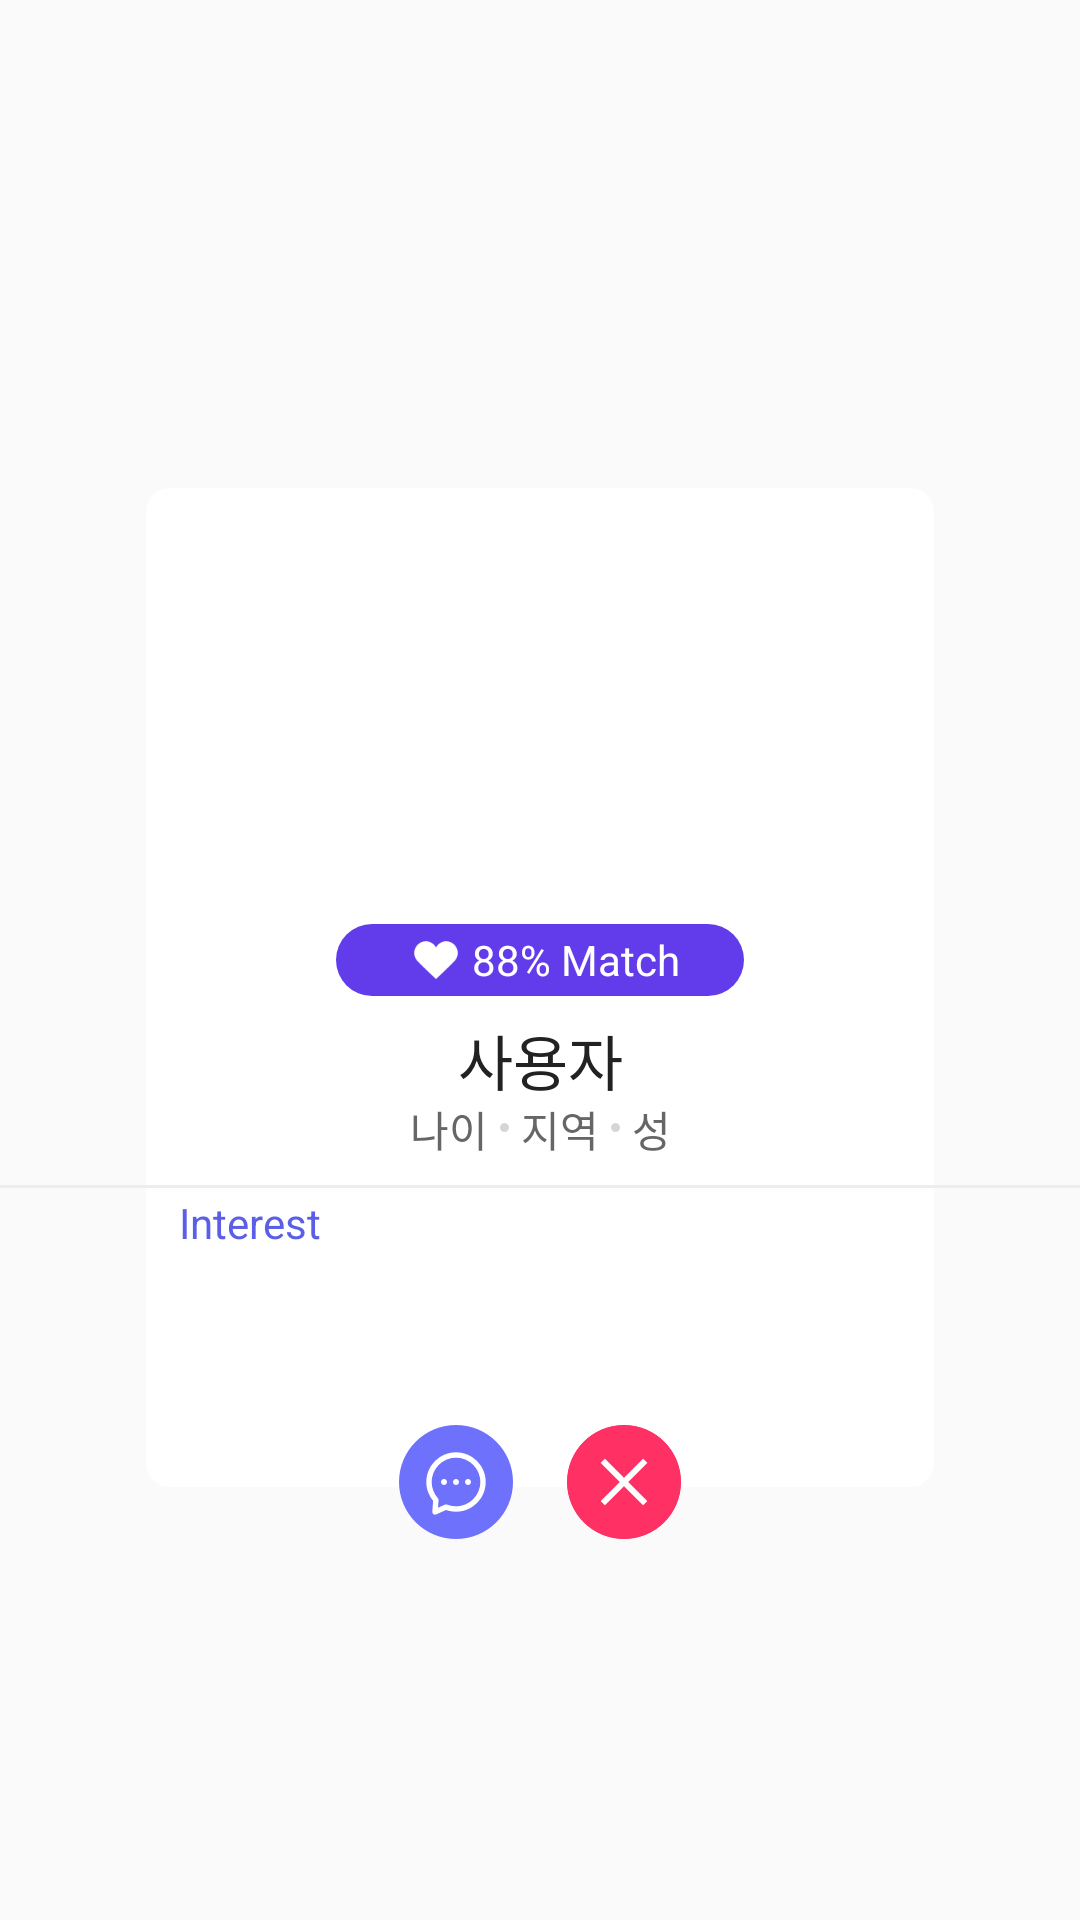

Here is an Android app screen rendered from its layout file. Give the layout XML and the strings, colors and styles it references.
<!-- AndroidManifest.xml: application theme AppTheme -->
<!-- res/layout/recycler_item_past.xml -->
<?xml version="1.0" encoding="utf-8"?>
<androidx.constraintlayout.widget.ConstraintLayout xmlns:android="http://schemas.android.com/apk/res/android"
    xmlns:app="http://schemas.android.com/apk/res-auto"
    xmlns:tools="http://schemas.android.com/tools"
    android:layout_width="match_parent"
    android:layout_height="match_parent"
    android:fitsSystemWindows="true"
    tools:context=".PastActivity">



    <ImageView
        android:id="@+id/iv_profile"
        android:layout_width="0dp"
        android:layout_height="0dp"
        android:background="@drawable/dialog_radius"
        app:layout_constraintVertical_bias="0.53"
        app:layout_constraintWidth_percent="0.73"
        app:layout_constraintHeight_percent="0.52"
        app:layout_constraintTop_toTopOf="parent"
        app:layout_constraintBottom_toBottomOf="parent"
        app:layout_constraintStart_toStartOf="parent"
        app:layout_constraintEnd_toEndOf="parent"/>

    <ImageView
        android:id="@+id/iv_profile_photo"
        android:layout_width="0dp"
        android:layout_height="0dp"
        app:layout_constraintHeight_percent="0.25"
        app:layout_constraintVertical_bias="0"
        android:background="@drawable/img_profile_top_default_aos"
        app:layout_constraintTop_toTopOf="@id/iv_profile"
        app:layout_constraintBottom_toBottomOf="@id/iv_profile"
        app:layout_constraintStart_toStartOf="@id/iv_profile"
        app:layout_constraintEnd_toEndOf="@id/iv_profile"/>

    <LinearLayout
        android:id="@+id/matching_percent"
        android:layout_width="136dp"
        android:layout_height="24dp"
        android:background="@drawable/royal_blue_radius"
        android:gravity="center"
        app:layout_constraintVertical_bias="0.5"
        app:layout_constraintTop_toTopOf="parent"
        app:layout_constraintBottom_toBottomOf="parent"
        app:layout_constraintStart_toStartOf="parent"
        app:layout_constraintEnd_toEndOf="parent">

        <ImageView
            android:layout_width="16dp"
            android:layout_height="16dp"
            android:background="@drawable/ico_love"
            android:layout_margin="4dp"/>

        <TextView
            android:id="@+id/tv_matching"
            android:layout_width="wrap_content"
            android:layout_height="wrap_content"
            style="@style/Eng14WhiteMediumLeft"
            android:text="88"
            android:gravity="center"/>

        <TextView
            android:layout_width="wrap_content"
            android:layout_height="wrap_content"
            style="@style/Eng14WhiteMediumLeft"
            android:text="% Match"
            android:gravity="center"/>

    </LinearLayout>

    <TextView
        android:id="@+id/tv_user_name"
        android:layout_width="wrap_content"
        android:layout_height="wrap_content"
        android:layout_marginTop="-36dp"
        android:gravity="center"
        style="@style/Kor20DarkLightCenter"
        android:text="사용자"
        app:layout_constraintVertical_bias="0.58"
        app:layout_constraintTop_toTopOf="@id/iv_profile"
        app:layout_constraintBottom_toBottomOf="@id/iv_profile"
        app:layout_constraintStart_toStartOf="@id/iv_profile"
        app:layout_constraintEnd_toEndOf="@id/iv_profile"/>

    <LinearLayout
        android:layout_width="wrap_content"
        android:layout_height="20dp"
        android:orientation="horizontal"
        android:gravity="center"
        app:layout_constraintVertical_bias="0.65"
        app:layout_constraintTop_toTopOf="@id/iv_profile"
        app:layout_constraintBottom_toBottomOf="@id/iv_profile"
        app:layout_constraintStart_toStartOf="@id/iv_profile"
        app:layout_constraintEnd_toEndOf="@id/iv_profile">

        <TextView
            android:id="@+id/tv_age"
            style="@style/Kor14BodyRegularLeft"
            android:layout_width="wrap_content"
            android:layout_height="match_parent"
            android:text="나이" />

        <ImageView
            android:id="@+id/dot1"
            android:layout_width="3dp"
            android:layout_height="3dp"
            android:background="@drawable/grey_radius"
            android:layout_marginEnd="4dp"
            android:layout_marginRight="4dp"
            android:layout_marginLeft="4dp"
            android:layout_marginStart="4dp"/>

        <TextView
            android:id="@+id/tv_region"
            style="@style/Kor14BodyRegularLeft"
            android:layout_width="wrap_content"
            android:layout_height="match_parent"
            android:text="지역"/>

        <ImageView
            android:id="@+id/dot2"
            android:layout_width="3dp"
            android:layout_height="3dp"
            android:background="@drawable/grey_radius"
            android:layout_marginEnd="4dp"
            android:layout_marginRight="4dp"
            android:layout_marginLeft="4dp"
            android:layout_marginStart="4dp"/>

        <TextView
            android:id="@+id/tv_gender"
            style="@style/Kor14BodyRegularLeft"
            android:layout_width="wrap_content"
            android:layout_height="match_parent"
            android:text="성"/>

        <ImageView
            android:id="@+id/dot3"
            android:layout_width="3dp"
            android:layout_height="3dp"
            android:background="@drawable/grey_radius"
            android:layout_marginEnd="4dp"
            android:layout_marginRight="4dp"
            android:layout_marginLeft="4dp"
            android:layout_marginStart="4dp"
            android:visibility="gone"/>

    </LinearLayout>

    <ImageView
        android:id="@+id/horizontal_line"
        android:layout_width="0dp"
        android:layout_height="1dp"
        android:background="@color/colorGallery"
        app:layout_constraintWidth_percent="1"
        app:layout_constraintVertical_bias="0.7"
        app:layout_constraintTop_toTopOf="@id/iv_profile"
        app:layout_constraintBottom_toBottomOf="@id/iv_profile"
        app:layout_constraintStart_toStartOf="@id/iv_profile"
        app:layout_constraintEnd_toEndOf="@id/iv_profile"/>

    <TextView
        android:id="@+id/tv_interest"
        android:layout_width="wrap_content"
        android:layout_height="wrap_content"
        android:gravity="center"
        style="@style/Eng14PointBoldLeft"
        android:text="Interest"
        app:layout_constraintVertical_bias="0.75"
        app:layout_constraintHorizontal_bias="0.05"
        app:layout_constraintTop_toTopOf="@id/iv_profile"
        app:layout_constraintBottom_toBottomOf="@id/iv_profile"
        app:layout_constraintStart_toStartOf="@id/iv_profile"
        app:layout_constraintEnd_toEndOf="@id/iv_profile"/>

    <LinearLayout
        android:id="@+id/layout_button"
        android:layout_width="wrap_content"
        android:layout_height="wrap_content"
        android:orientation="horizontal"
        app:layout_constraintHorizontal_bias="0.5"
        app:layout_constraintVertical_bias="0.79"
        app:layout_constraintTop_toTopOf="parent"
        app:layout_constraintBottom_toBottomOf="parent"
        app:layout_constraintStart_toStartOf="parent"
        app:layout_constraintEnd_toEndOf="parent">

        <Button
            android:id="@+id/btn_chat"
            android:layout_width="40dp"
            android:layout_height="40dp"
            android:layout_centerHorizontal="true"
            android:background="@drawable/ico_btn_chat"
            android:gravity="center"
            android:layout_marginRight="8dp"
            android:layout_marginEnd="8dp"/>

        <Button
            android:id="@+id/btn_delete"
            android:layout_width="40dp"
            android:layout_height="40dp"
            android:layout_centerHorizontal="true"
            android:layout_marginStart="8dp"
            android:layout_marginLeft="8dp"
            android:background="@drawable/ico_btn_delete"
            android:gravity="center" />

    </LinearLayout>









</androidx.constraintlayout.widget.ConstraintLayout>
<!-- resources referenced by this layout -->
<resources>
  <color name="colorGallery">#ededed</color>
  <!-- drawable dialog_radius (drawable) -->
  <?xml version="1.0" encoding="utf-8"?>
  <selector xmlns:android="http://schemas.android.com/apk/res/android">
      <item>
          <shape android:shape="rectangle">
              <corners android:radius="8dp" />
              <solid android:color="@color/colorWhite" />
          </shape>
      </item>
  </selector>
  <!-- drawable grey_radius (drawable) -->
  <?xml version="1.0" encoding="utf-8"?>
  <shape xmlns:android="http://schemas.android.com/apk/res/android"
      android:shape="oval">
      <solid
          android:color="@color/colorAlto" />
  
  </shape>
  <!-- drawable ico_btn_chat: png bitmap (drawable, 4932 bytes) -->
  <!-- drawable ico_btn_delete: png bitmap (drawable, 3305 bytes) -->
  <!-- drawable ico_love: png bitmap (drawable, 1176 bytes) -->
  <!-- drawable royal_blue_radius (drawable) -->
  <?xml version="1.0" encoding="utf-8"?>
  <selector xmlns:android="http://schemas.android.com/apk/res/android">
      <item>
          <shape android:shape="rectangle">
              <corners android:radius="16dp" />
              <solid android:color="@color/colorRoyalBlue" />
          </shape>
      </item>
  </selector>
  <style name="Eng14PointBoldLeft">
          <item name="android:textSize">14sp</item>
          <item name="android:lineSpacingExtra">6sp</item>
          <item name="android:textColor">@color/colorRoyalBlue2</item>
      </style>
  <style name="Eng14WhiteMediumLeft">
          <item name="android:textSize">14sp</item>
          <item name="android:lineSpacingExtra">6sp</item>
          <item name="android:textColor">@color/colorWhite</item>
      </style>
  <style name="Kor14BodyRegularLeft">
          <item name="android:textSize">14sp</item>
          <item name="android:lineSpacingExtra">6sp</item>
          <item name="android:textColor">@color/colorDoveGray</item>
      </style>
  <style name="Kor20DarkLightCenter">
          <item name="android:gravity">center_horizontal</item>
          <item name="android:textSize">20sp</item>
          <item name="android:textColor">@color/colorMineShaft</item>
      </style>
  <style name="AppTheme" parent="Theme.AppCompat.Light.DarkActionBar">
          
          <item name="colorPrimary">@color/colorPrimary</item>
          <item name="colorPrimaryDark">@color/colorPrimaryDark</item>
          <item name="colorAccent">@color/colorAccent</item>
  
          
          <item name="android:statusBarColor">@android:color/transparent</item>
  
  
  
      </style>
  <color name="colorWhite">#FFFFFF</color>
  <color name="colorAlto">#D5D5D5</color>
  <color name="colorRoyalBlue">#623cea</color>
  <color name="colorRoyalBlue2">#5b5fe8</color>
  <color name="colorDoveGray">#666666</color>
  <color name="colorMineShaft">#222222</color>
  <color name="colorPrimary">#008577</color>
  <color name="colorPrimaryDark">#00574B</color>
  <color name="colorAccent">#D81B60</color>
</resources>
